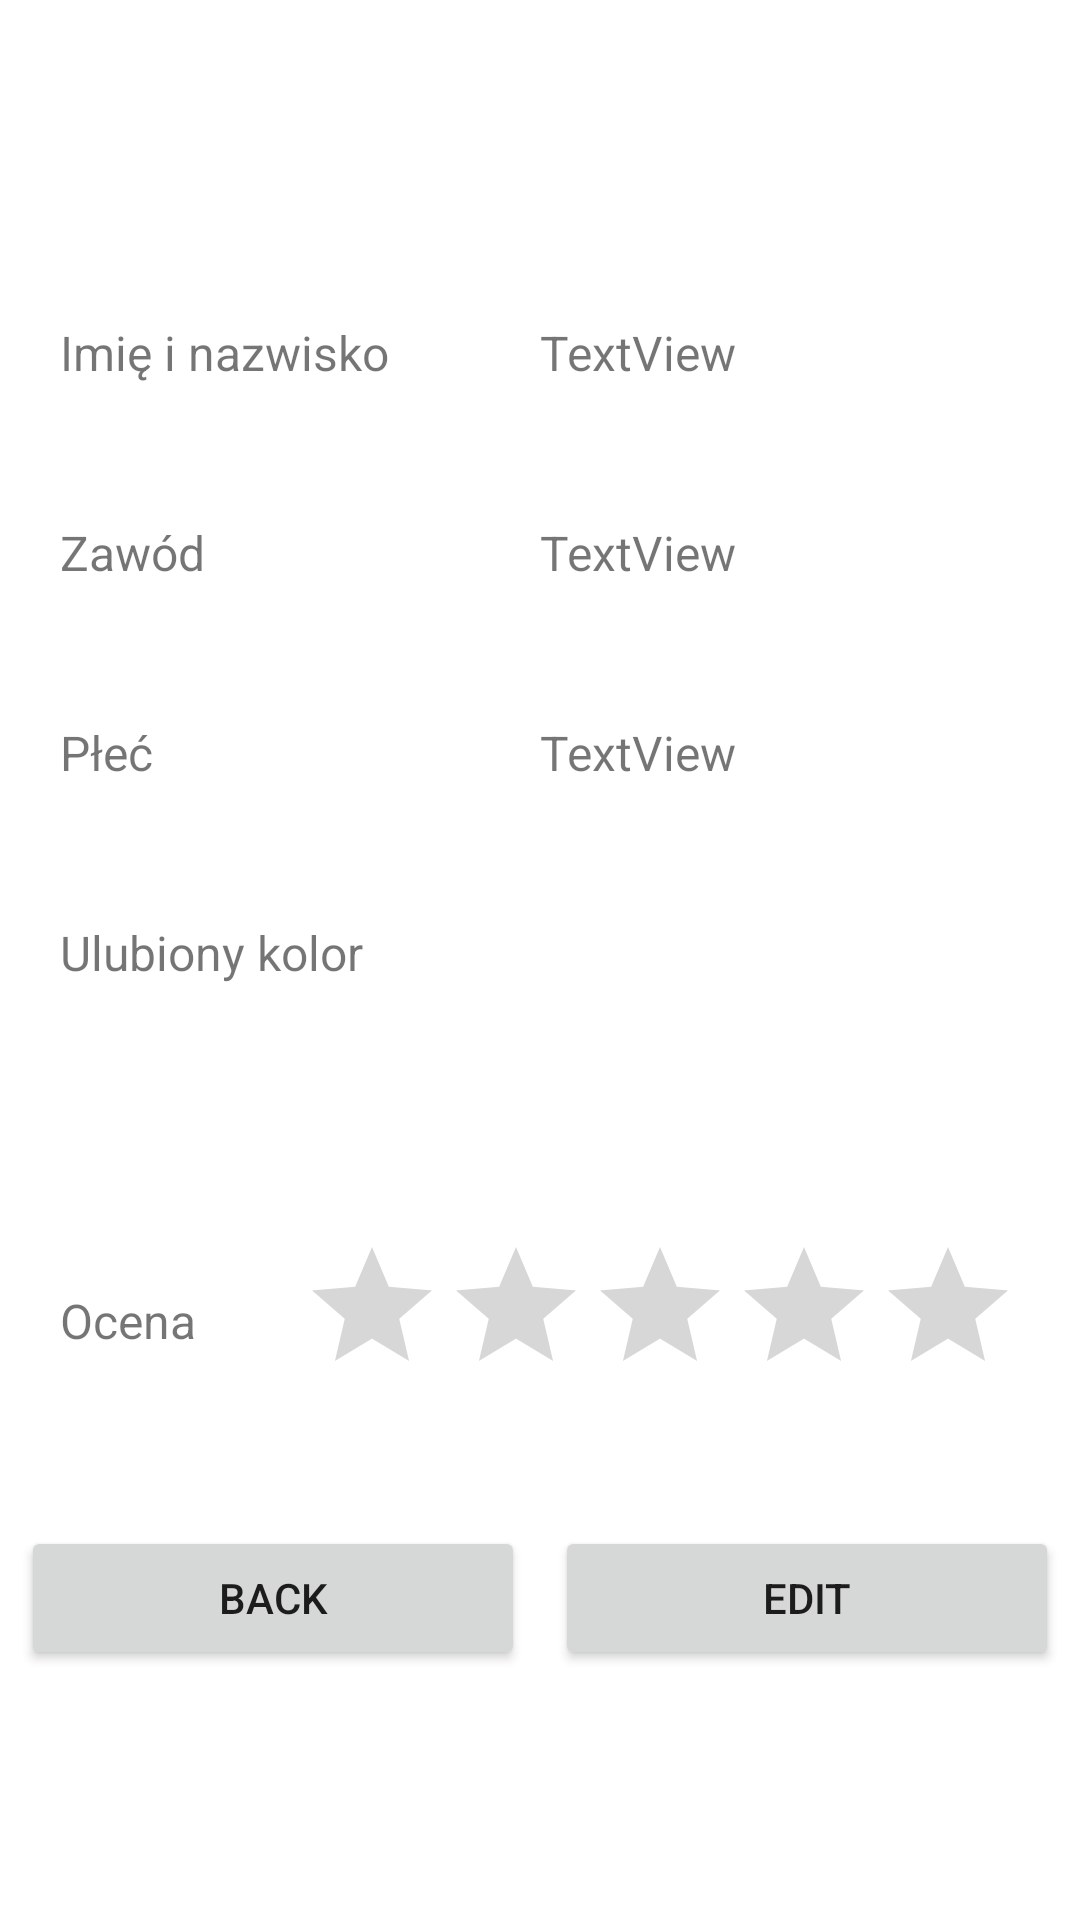

Write the Android layout XML for this screen, with the resource values it uses.
<!-- AndroidManifest.xml: application theme Theme.L06 -->
<!-- res/layout/fragment_details.xml -->
<?xml version="1.0" encoding="utf-8"?>
<LinearLayout xmlns:android="http://schemas.android.com/apk/res/android"
    xmlns:app="http://schemas.android.com/apk/res-auto"
    xmlns:tools="http://schemas.android.com/tools"
    android:layout_width="match_parent"
    android:layout_height="match_parent"
    android:orientation="vertical"
    android:id="@+id/FragmentDetailsId"
    tools:context=".FragmentDetails">

    <ImageView
        android:id="@+id/imageViewDetails"
        android:layout_width="match_parent"
        android:layout_height="0dp"
        android:layout_marginTop="20dp"
        android:layout_marginBottom="20dp"
        android:layout_weight="1"
        tools:src="@tools:sample/avatars" />


    <TableRow
        android:layout_width="match_parent"
        android:layout_height="0dp"
        android:layout_marginStart="20dp"
        android:layout_marginEnd="20dp"
        android:layout_weight="1">

        <TextView
            android:id="@+id/textView1"
            android:layout_width="0dp"
            android:layout_height="wrap_content"
            android:layout_weight="1"
            android:text="Imię i nazwisko"
            android:textSize="16sp" />

        <TextView
            android:id="@+id/textViewName"
            android:layout_width="0dp"
            android:layout_height="wrap_content"
            android:layout_weight="1"
            android:text="TextView"
            android:textSize="16sp" />
    </TableRow>

    <TableRow
        android:layout_width="match_parent"
        android:layout_height="0dp"
        android:layout_marginStart="20dp"
        android:layout_marginEnd="20dp"
        android:layout_weight="1">

        <TextView
            android:id="@+id/textView2"
            android:layout_width="0dp"
            android:layout_height="wrap_content"
            android:layout_weight="1"
            android:text="Zawód"
            android:textSize="16sp" />

        <TextView
            android:id="@+id/textOccupation"
            android:layout_width="0dp"
            android:layout_height="wrap_content"
            android:layout_weight="1"
            android:text="TextView"
            android:textSize="16sp" />
    </TableRow>

    <TableRow
        android:layout_width="match_parent"
        android:layout_height="0dp"
        android:layout_marginStart="20dp"
        android:layout_marginEnd="20dp"
        android:layout_weight="1">

        <TextView
            android:id="@+id/textView3"
            android:layout_width="0dp"
            android:layout_height="wrap_content"
            android:layout_weight="1"
            android:text="Płeć"
            android:textSize="16sp" />

        <TextView
            android:id="@+id/textViewGender"
            android:layout_width="0dp"
            android:layout_height="wrap_content"
            android:layout_weight="1"
            android:text="TextView"
            android:textSize="16sp" />
    </TableRow>

    <TableRow
        android:layout_width="match_parent"
        android:layout_height="0dp"
        android:layout_marginStart="20dp"
        android:layout_marginEnd="20dp"
        android:layout_weight="1">

        <TextView
            android:id="@+id/textView4"
            android:layout_width="0dp"
            android:layout_height="wrap_content"
            android:layout_weight="1"
            android:text="Ulubiony kolor"
            android:textSize="16sp" />

        <TextView
            android:id="@+id/textColor"
            android:layout_width="0dp"
            android:layout_height="wrap_content"
            android:layout_weight="1"
            android:textSize="16sp" />
    </TableRow>


    <androidx.constraintlayout.widget.ConstraintLayout
        android:layout_width="match_parent"
        android:layout_height="0dp"
        android:layout_weight="2">

        <TextView
            android:id="@+id/textView6"
            android:layout_width="wrap_content"
            android:layout_height="wrap_content"
            android:layout_marginStart="20dp"
            android:text="Ocena"
            android:textAlignment="center"
            android:textSize="16sp"
            app:layout_constraintBottom_toBottomOf="parent"
            app:layout_constraintStart_toStartOf="parent"
            app:layout_constraintTop_toTopOf="parent" />

        <RatingBar
            android:id="@+id/ratingBarD"
            android:layout_width="wrap_content"
            android:layout_height="wrap_content"
            android:layout_gravity="right"
            android:layout_marginEnd="20dp"
            android:isIndicator="true"
            app:layout_constraintBottom_toBottomOf="parent"
            app:layout_constraintEnd_toEndOf="parent"
            app:layout_constraintTop_toTopOf="parent" />

    </androidx.constraintlayout.widget.ConstraintLayout>




    <TableRow
        android:padding="2dp"
        android:layout_width="match_parent"
        android:layout_height="0dp"
        android:layout_weight="2" >

        <Button
            android:id="@+id/button1"
            android:layout_marginHorizontal="5dp"
            android:layout_width="wrap_content"
            android:layout_weight="1"
            android:layout_height="wrap_content"
            android:text="back" />

        <Button
            android:id="@+id/button2"
            android:layout_marginHorizontal="5dp"
            android:layout_width="wrap_content"
            android:layout_weight="1"
            android:layout_height="wrap_content"
            android:text="edit" />
    </TableRow>

</LinearLayout>
<!-- resources referenced by this layout -->
<resources>
  <style name="Theme.L06" parent="Theme.MaterialComponents.DayNight.DarkActionBar">
          
          <item name="colorPrimary">@color/purple_500</item>
          <item name="colorPrimaryVariant">@color/purple_700</item>
          <item name="colorOnPrimary">@color/white</item>
          
          <item name="colorSecondary">@color/teal_200</item>
          <item name="colorSecondaryVariant">@color/teal_700</item>
          <item name="colorOnSecondary">@color/black</item>
          
          <item name="android:statusBarColor" tools:targetApi="l">?attr/colorPrimaryVariant</item>
          
      </style>
  <!-- not gathered from this repository: default colours our renderer supplied (Android Studio template values) -->
  <color name="purple_500">#FF6200EE</color>
  <color name="purple_700">#FF3700B3</color>
  <color name="teal_200">#FF03DAC5</color>
  <color name="teal_700">#FF018786</color>
  <color name="black">#FF000000</color>
  <color name="white">#FFFFFFFF</color>
</resources>
